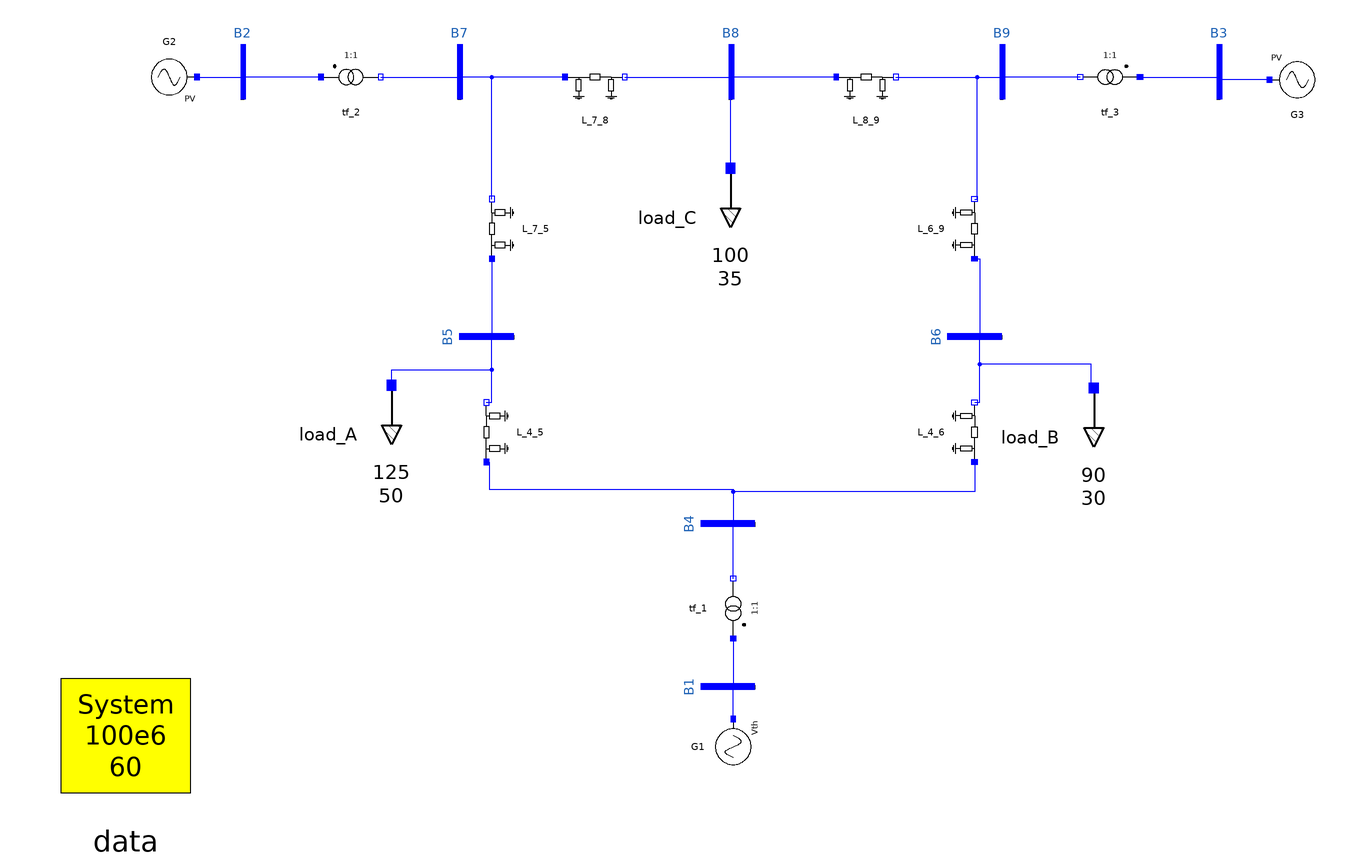

The component connection diagram of the Modelica model below, drawn from its own Placement and Line annotations.

model IEEE9bus_pf
  Circuit.Interfaces.Bus B2 annotation(
    Placement(transformation(origin = {-180, 119}, extent = {{-10, -10}, {10, 10}})));
  Circuit.Interfaces.Bus B7 annotation(
    Placement(transformation(origin = {-100, 119}, extent = {{-10, -10}, {10, 10}})));
  Circuit.Interfaces.Bus B8 annotation(
    Placement(transformation(origin = {0, 119}, extent = {{-10, -10}, {10, 10}})));
  Circuit.Interfaces.Bus B9 annotation(
    Placement(transformation(origin = {100, 119}, extent = {{-10, -10}, {10, 10}})));
  Circuit.Interfaces.Bus B3 annotation(
    Placement(transformation(origin = {180, 119}, extent = {{-10, -10}, {10, 10}})));
  Circuit.Interfaces.Bus B5 annotation(
    Placement(transformation(origin = {-90, 21}, extent = {{-10, -10}, {10, 10}}, rotation = 90)));
  Circuit.Interfaces.Bus B6 annotation(
    Placement(transformation(origin = {90, 21}, extent = {{-10, -10}, {10, 10}}, rotation = 90)));
  Circuit.Interfaces.Bus B4 annotation(
    Placement(transformation(origin = {-1, -48}, extent = {{-10, -10}, {10, 10}}, rotation = 90)));
  Circuit.Interfaces.Bus B1 annotation(
    Placement(transformation(origin = {-1, -108}, extent = {{-10, -10}, {10, 10}}, rotation = 90)));
  Circuit.Basic.TLine L_7_8(r = 0.0085, x = 0.072, Q = 2*7.45)  annotation(
    Placement(transformation(origin = {-50, 114}, extent = {{-10, -10}, {10, 10}})));
  Circuit.Basic.TLine L_8_9(r = 0.0119, x = 0.1008, Q = 2*10.45)  annotation(
    Placement(transformation(origin = {50, 114}, extent = {{-10, -10}, {10, 10}})));
  Circuit.Basic.TLine L_7_5(r = 0.032, x = 0.161, Q = 2*15.3)  annotation(
    Placement(transformation(origin = {-85, 61}, extent = {{-10, -10}, {10, 10}}, rotation = 90)));
  Circuit.Basic.TLine L_6_9(r = 0.039, x = 0.170, Q = 2*17.9)  annotation(
    Placement(transformation(origin = {87, 61}, extent = {{10, -10}, {-10, 10}}, rotation = -90)));
  Circuit.Basic.TLine L_4_5(r = 0.010, x = 0.085, Q = 2*8.8)  annotation(
    Placement(transformation(origin = {-87, -14}, extent = {{-10, -10}, {10, 10}}, rotation = 90)));
  Circuit.Basic.TLine L_4_6(r = 0.017, x = 0.092, Q = 2*7.9)  annotation(
    Placement(transformation(origin = {87, -14}, extent = {{10, -10}, {-10, 10}}, rotation = -90)));
  Circuit.Basic.TwoWindingTransformer tf_2(x = 0.0625)  annotation(
    Placement(transformation(origin = {-140, 117}, extent = {{-10, -10}, {10, 10}})));
  Circuit.Basic.TwoWindingTransformer tf_3(x = 0.0586)  annotation(
    Placement(transformation(origin = {140, 117}, extent = {{10, -10}, {-10, 10}})));
  Circuit.Basic.TwoWindingTransformer tf_1(x = 0.0576)  annotation(
    Placement(transformation(origin = {1, -79}, extent = {{10, -10}, {-10, 10}}, rotation = -90)));
  inner SystemData data annotation(
    Placement(transformation(origin = {-223, -126}, extent = {{-30, -30}, {30, 30}})));
  Loads.ZIPLoad load_A(Psp = 125, Qsp = 50)  annotation(
    Placement(transformation(origin = {-125, -15}, extent = {{-18, -18}, {18, 18}}, rotation = -90)));
  Loads.ZIPLoad load_B(Psp = 90, Qsp = 30) annotation(
    Placement(transformation(origin = {134, -16}, extent = {{-18, -18}, {18, 18}}, rotation = -90)));
  Loads.ZIPLoad load_C(Psp = 100, Qsp = 35) annotation(
    Placement(transformation(origin = {0, 65}, extent = {{-18, -18}, {18, 18}}, rotation = -90)));
  SteadyState.Sources.VTHSource G1(magnitude = 1.040)  annotation(
    Placement(transformation(origin = {1, -130}, extent = {{-10, -10}, {10, 10}}, rotation = -90)));
  SteadyState.Sources.PVSource G2(Psp = 163, Vsp = 1.025)  annotation(
    Placement(transformation(origin = {-207, 117}, extent = {{-10, -10}, {10, 10}}, rotation = 180)));
  SteadyState.Sources.PVSource G3(Psp = 85, Vsp = 1.025)  annotation(
    Placement(transformation(origin = {209, 116}, extent = {{-10, -10}, {10, 10}})));
equation
  connect(tf_2.p, B2.p) annotation(
    Line(points = {{-151, 117}, {-180, 117}}, color = {0, 0, 255}));
  connect(tf_2.n, B7.p) annotation(
    Line(points = {{-129, 117}, {-100, 117}}, color = {0, 0, 255}));
  connect(L_7_8.p, B7.p) annotation(
    Line(points = {{-61, 117}, {-100, 117}}, color = {0, 0, 255}));
  connect(L_7_8.n, B8.p) annotation(
    Line(points = {{-39, 117}, {0, 117}}, color = {0, 0, 255}));
  connect(L_8_9.p, B8.p) annotation(
    Line(points = {{39, 117}, {0, 117}}, color = {0, 0, 255}));
  connect(L_8_9.n, B9.p) annotation(
    Line(points = {{61, 117}, {100, 117}}, color = {0, 0, 255}));
  connect(tf_3.n, B9.p) annotation(
    Line(points = {{129, 117}, {100, 117}}, color = {0, 0, 255}));
  connect(tf_3.p, B3.p) annotation(
    Line(points = {{151, 117}, {180, 117}}, color = {0, 0, 255}));
  connect(L_7_5.n, B7.p) annotation(
    Line(points = {{-88, 72}, {-88, 117}, {-100, 117}}, color = {0, 0, 255}));
  connect(L_7_5.p, B5.p) annotation(
    Line(points = {{-88, 50}, {-88, 21}}, color = {0, 0, 255}));
  connect(L_4_5.n, B5.p) annotation(
    Line(points = {{-90, -3}, {-88, -3}, {-88, 21}}, color = {0, 0, 255}));
  connect(L_4_5.p, B4.p) annotation(
    Line(points = {{-90, -25}, {-89, -25}, {-89, -35}, {1, -35}, {1, -48}}, color = {0, 0, 255}));
  connect(L_6_9.n, B9.p) annotation(
    Line(points = {{90, 72}, {91, 72}, {91, 117}, {100, 117}}, color = {0, 0, 255}));
  connect(L_6_9.p, B6.p) annotation(
    Line(points = {{90, 50}, {92, 50}, {92, 21}}, color = {0, 0, 255}));
  connect(L_4_6.n, B6.p) annotation(
    Line(points = {{90, -3}, {92, -3}, {92, 21}}, color = {0, 0, 255}));
  connect(L_4_6.p, B4.p) annotation(
    Line(points = {{90, -25}, {90, -36}, {1, -36}, {1, -48}}, color = {0, 0, 255}));
  connect(tf_1.p, B1.p) annotation(
    Line(points = {{1, -90}, {1, -108}}, color = {0, 0, 255}));
  connect(tf_1.n, B4.p) annotation(
    Line(points = {{1, -68}, {1, -48}}, color = {0, 0, 255}));
  connect(load_A.p, B5.p) annotation(
    Line(points = {{-125, 3}, {-125, 9}, {-88, 9}, {-88, 21}}, color = {0, 0, 255}));
  connect(load_B.p, B6.p) annotation(
    Line(points = {{134, 2}, {133, 2}, {133, 11}, {92, 11}, {92, 21}}, color = {0, 0, 255}));
  connect(load_C.p, B8.p) annotation(
    Line(points = {{0, 83}, {0, 117}}, color = {0, 0, 255}));
  connect(G1.p, B1.p) annotation(
    Line(points = {{1, -120}, {1, -108}}, color = {0, 0, 255}));
  connect(G2.p, B2.p) annotation(
    Line(points = {{-197, 117}, {-180, 117}}, color = {0, 0, 255}));
  connect(G3.p, B3.p) annotation(
    Line(points = {{199, 116}, {180, 116}, {180, 117}}, color = {0, 0, 255}));

annotation(
    Diagram(coordinateSystem(extent = {{-250, -150}, {250, 150}}, grid = {1, 1})),
    Icon(coordinateSystem(extent = {{-250, -150}, {250, 150}}, grid = {1, 1})));
end IEEE9bus_pf;